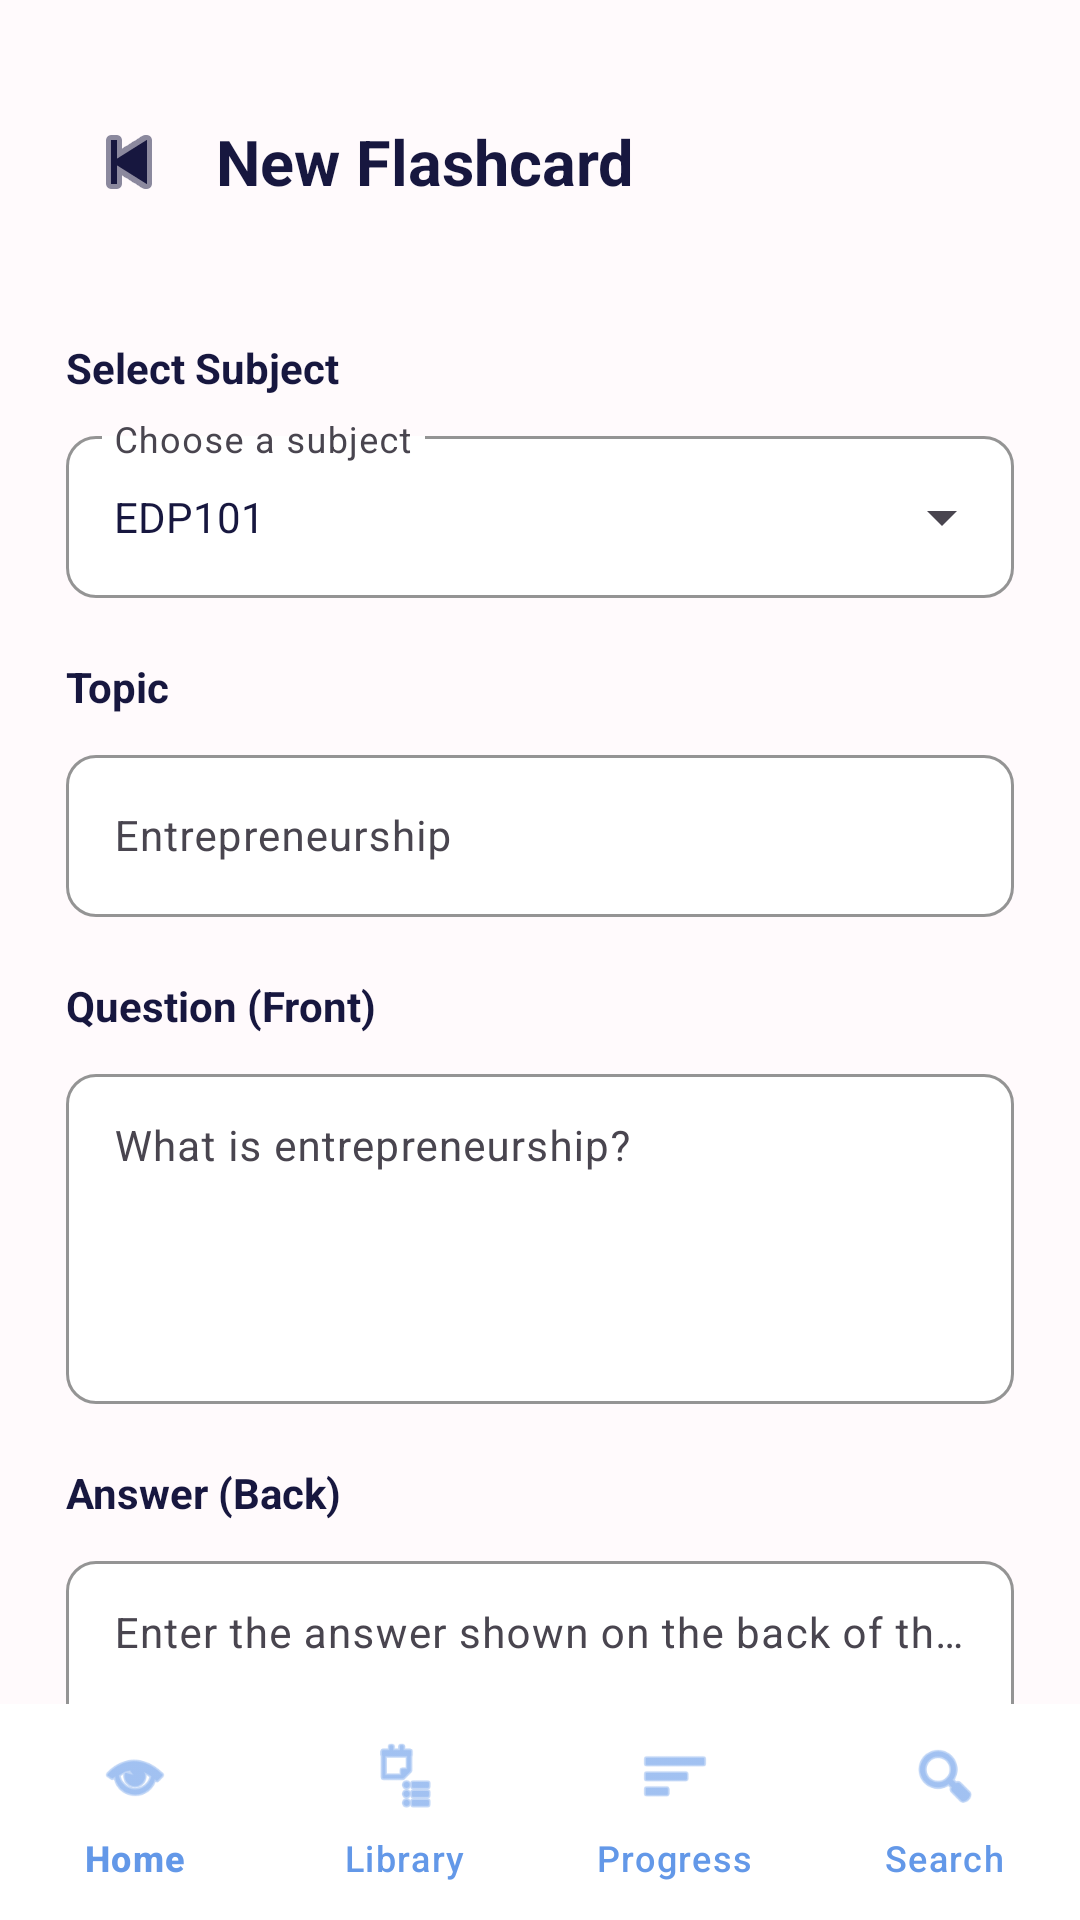

Produce the Android XML layout that renders to this screen, including the resource entries it uses.
<!-- AndroidManifest.xml: application theme Theme.MindFlip -->
<!-- res/layout/activity_new_flashcard.xml -->
<?xml version="1.0" encoding="utf-8"?>
<androidx.constraintlayout.widget.ConstraintLayout
    xmlns:android="http://schemas.android.com/apk/res/android"
    xmlns:app="http://schemas.android.com/apk/res-auto"
    android:layout_width="match_parent"
    android:layout_height="match_parent"
    android:background="@color/mindflip_background">

    <androidx.core.widget.NestedScrollView
        android:id="@+id/newCardScrollView"
        android:layout_width="0dp"
        android:layout_height="0dp"
        android:fillViewport="true"
        app:layout_constraintBottom_toTopOf="@id/bottomNavigationView"
        app:layout_constraintEnd_toEndOf="parent"
        app:layout_constraintStart_toStartOf="parent"
        app:layout_constraintTop_toTopOf="parent">

        <LinearLayout
            android:layout_width="match_parent"
            android:layout_height="wrap_content"
            android:orientation="vertical"
            android:paddingStart="22dp"
            android:paddingTop="30dp"
            android:paddingEnd="22dp"
            android:paddingBottom="30dp">

            
            <LinearLayout
                android:layout_width="match_parent"
                android:layout_height="48dp"
                android:gravity="center_vertical"
                android:orientation="horizontal">

                <ImageButton
                    android:id="@+id/btnBack"
                    android:layout_width="42dp"
                    android:layout_height="42dp"
                    android:background="?attr/selectableItemBackgroundBorderless"
                    android:contentDescription="@string/go_back"
                    android:padding="10dp"
                    android:src="@android:drawable/ic_media_previous"
                    app:tint="@color/mindflip_text_primary" />

                <TextView
                    android:layout_width="wrap_content"
                    android:layout_height="wrap_content"
                    android:layout_marginStart="8dp"
                    android:text="@string/new_flashcard"
                    android:textColor="@color/mindflip_text_primary"
                    android:textSize="21sp"
                    android:textStyle="bold" />

            </LinearLayout>

            
            <TextView
                android:layout_width="wrap_content"
                android:layout_height="wrap_content"
                android:layout_marginTop="35dp"
                android:text="@string/select_subject"
                android:textColor="@color/mindflip_text_primary"
                android:textSize="14sp"
                android:textStyle="bold" />

            <com.google.android.material.textfield.TextInputLayout
                android:id="@+id/subjectLayout"
                android:layout_width="match_parent"
                android:layout_height="wrap_content"
                android:layout_marginTop="8dp"
                app:boxBackgroundColor="@color/mindflip_white"
                app:boxBackgroundMode="outline"
                app:boxCornerRadiusBottomEnd="10dp"
                app:boxCornerRadiusBottomStart="10dp"
                app:boxCornerRadiusTopEnd="10dp"
                app:boxCornerRadiusTopStart="10dp"
                app:boxStrokeColor="@color/mindflip_border"
                app:endIconMode="dropdown_menu">

                <com.google.android.material.textfield.MaterialAutoCompleteTextView
                    android:id="@+id/dropdownSubject"
                    android:layout_width="match_parent"
                    android:layout_height="54dp"
                    android:hint="@string/choose_subject"
                    android:inputType="none"
                    android:paddingStart="16dp"
                    android:paddingEnd="16dp"
                    android:text="@string/edp101"
                    android:textColor="@color/mindflip_text_primary"
                    android:textColorHint="@color/mindflip_text_secondary"
                    android:textSize="14sp" />

            </com.google.android.material.textfield.TextInputLayout>

            
            <TextView
                android:layout_width="wrap_content"
                android:layout_height="wrap_content"
                android:layout_marginTop="20dp"
                android:text="@string/topic"
                android:textColor="@color/mindflip_text_primary"
                android:textSize="14sp"
                android:textStyle="bold" />

            <com.google.android.material.textfield.TextInputLayout
                android:id="@+id/topicLayout"
                android:layout_width="match_parent"
                android:layout_height="wrap_content"
                android:layout_marginTop="8dp"
                app:boxBackgroundColor="@color/mindflip_white"
                app:boxBackgroundMode="outline"
                app:boxCornerRadiusBottomEnd="10dp"
                app:boxCornerRadiusBottomStart="10dp"
                app:boxCornerRadiusTopEnd="10dp"
                app:boxCornerRadiusTopStart="10dp"
                app:boxStrokeColor="@color/mindflip_border">

                <com.google.android.material.textfield.TextInputEditText
                    android:id="@+id/editTopic"
                    android:layout_width="match_parent"
                    android:layout_height="54dp"
                    android:hint="@string/entrepreneurship_hint"
                    android:inputType="textCapSentences"
                    android:paddingStart="16dp"
                    android:paddingEnd="16dp"
                    android:textColor="@color/mindflip_text_primary"
                    android:textColorHint="@color/mindflip_text_secondary"
                    android:textSize="14sp" />

            </com.google.android.material.textfield.TextInputLayout>

            
            <TextView
                android:layout_width="wrap_content"
                android:layout_height="wrap_content"
                android:layout_marginTop="20dp"
                android:text="@string/question_front"
                android:textColor="@color/mindflip_text_primary"
                android:textSize="14sp"
                android:textStyle="bold" />

            <com.google.android.material.textfield.TextInputLayout
                android:id="@+id/questionLayout"
                android:layout_width="match_parent"
                android:layout_height="wrap_content"
                android:layout_marginTop="8dp"
                app:boxBackgroundColor="@color/mindflip_white"
                app:boxBackgroundMode="outline"
                app:boxCornerRadiusBottomEnd="10dp"
                app:boxCornerRadiusBottomStart="10dp"
                app:boxCornerRadiusTopEnd="10dp"
                app:boxCornerRadiusTopStart="10dp"
                app:boxStrokeColor="@color/mindflip_border">

                <com.google.android.material.textfield.TextInputEditText
                    android:id="@+id/editQuestion"
                    android:layout_width="match_parent"
                    android:layout_height="110dp"
                    android:gravity="top"
                    android:hint="@string/entrepreneurship_question"
                    android:inputType="textCapSentences|textMultiLine"
                    android:padding="16dp"
                    android:textColor="@color/mindflip_text_primary"
                    android:textColorHint="@color/mindflip_text_secondary"
                    android:textSize="14sp" />

            </com.google.android.material.textfield.TextInputLayout>

            
            <TextView
                android:layout_width="wrap_content"
                android:layout_height="wrap_content"
                android:layout_marginTop="20dp"
                android:text="@string/answer_back"
                android:textColor="@color/mindflip_text_primary"
                android:textSize="14sp"
                android:textStyle="bold" />

            <com.google.android.material.textfield.TextInputLayout
                android:id="@+id/answerLayout"
                android:layout_width="match_parent"
                android:layout_height="wrap_content"
                android:layout_marginTop="8dp"
                app:boxBackgroundColor="@color/mindflip_white"
                app:boxBackgroundMode="outline"
                app:boxCornerRadiusBottomEnd="10dp"
                app:boxCornerRadiusBottomStart="10dp"
                app:boxCornerRadiusTopEnd="10dp"
                app:boxCornerRadiusTopStart="10dp"
                app:boxStrokeColor="@color/mindflip_border">

                <com.google.android.material.textfield.TextInputEditText
                    android:id="@+id/editAnswer"
                    android:layout_width="match_parent"
                    android:layout_height="130dp"
                    android:gravity="top"
                    android:hint="@string/answer_hint"
                    android:inputType="textCapSentences|textMultiLine"
                    android:padding="16dp"
                    android:textColor="@color/mindflip_text_primary"
                    android:textColorHint="@color/mindflip_text_secondary"
                    android:textSize="14sp" />

            </com.google.android.material.textfield.TextInputLayout>

            <com.google.android.material.button.MaterialButton
                android:id="@+id/btnSaveFlashcard"
                android:layout_width="match_parent"
                android:layout_height="58dp"
                android:layout_marginTop="28dp"
                android:text="@string/save_flashcard"
                android:textAllCaps="false"
                android:textColor="@color/mindflip_white"
                android:textSize="16sp"
                android:textStyle="bold"
                app:backgroundTint="@color/mindflip_primary"
                app:cornerRadius="29dp" />

        </LinearLayout>

    </androidx.core.widget.NestedScrollView>

    <com.google.android.material.bottomnavigation.BottomNavigationView
        android:id="@+id/bottomNavigationView"
        android:layout_width="0dp"
        android:layout_height="72dp"
        android:background="@color/mindflip_white"
        android:elevation="10dp"
        app:itemIconTint="@color/mindflip_primary"
        app:itemTextColor="@color/mindflip_primary"
        app:labelVisibilityMode="labeled"
        app:layout_constraintBottom_toBottomOf="parent"
        app:layout_constraintEnd_toEndOf="parent"
        app:layout_constraintStart_toStartOf="parent"
        app:menu="@menu/bottom_navigation_menu" />

</androidx.constraintlayout.widget.ConstraintLayout>
<!-- resources referenced by this layout -->
<resources>
  <color name="mindflip_background">#FFFAFC</color>
  <color name="mindflip_border">#E5E9F2</color>
  <color name="mindflip_primary">#6398E8</color>
  <color name="mindflip_text_primary">#17173F</color>
  <color name="mindflip_text_secondary">#8F96A8</color>
  <color name="mindflip_white">#FFFFFF</color>
  <string name="answer_back">Answer (Back)</string>
  <string name="answer_hint">Enter the answer shown on the back of the card</string>
  <string name="choose_subject">Choose a subject</string>
  <string name="edp101">EDP101</string>
  <string name="entrepreneurship_hint">Entrepreneurship</string>
  <string name="entrepreneurship_question">What is entrepreneurship?</string>
  <string name="go_back">Go back</string>
  <string name="new_flashcard">New Flashcard</string>
  <string name="question_front">Question (Front)</string>
  <string name="save_flashcard">Save Flashcard</string>
  <string name="select_subject">Select Subject</string>
  <string name="topic">Topic</string>
  <style name="Theme.MindFlip" parent="Base.Theme.MindFlip" />
  <style name="Base.Theme.MindFlip" parent="Theme.Material3.DayNight.NoActionBar">
          
          
      </style>
</resources>
